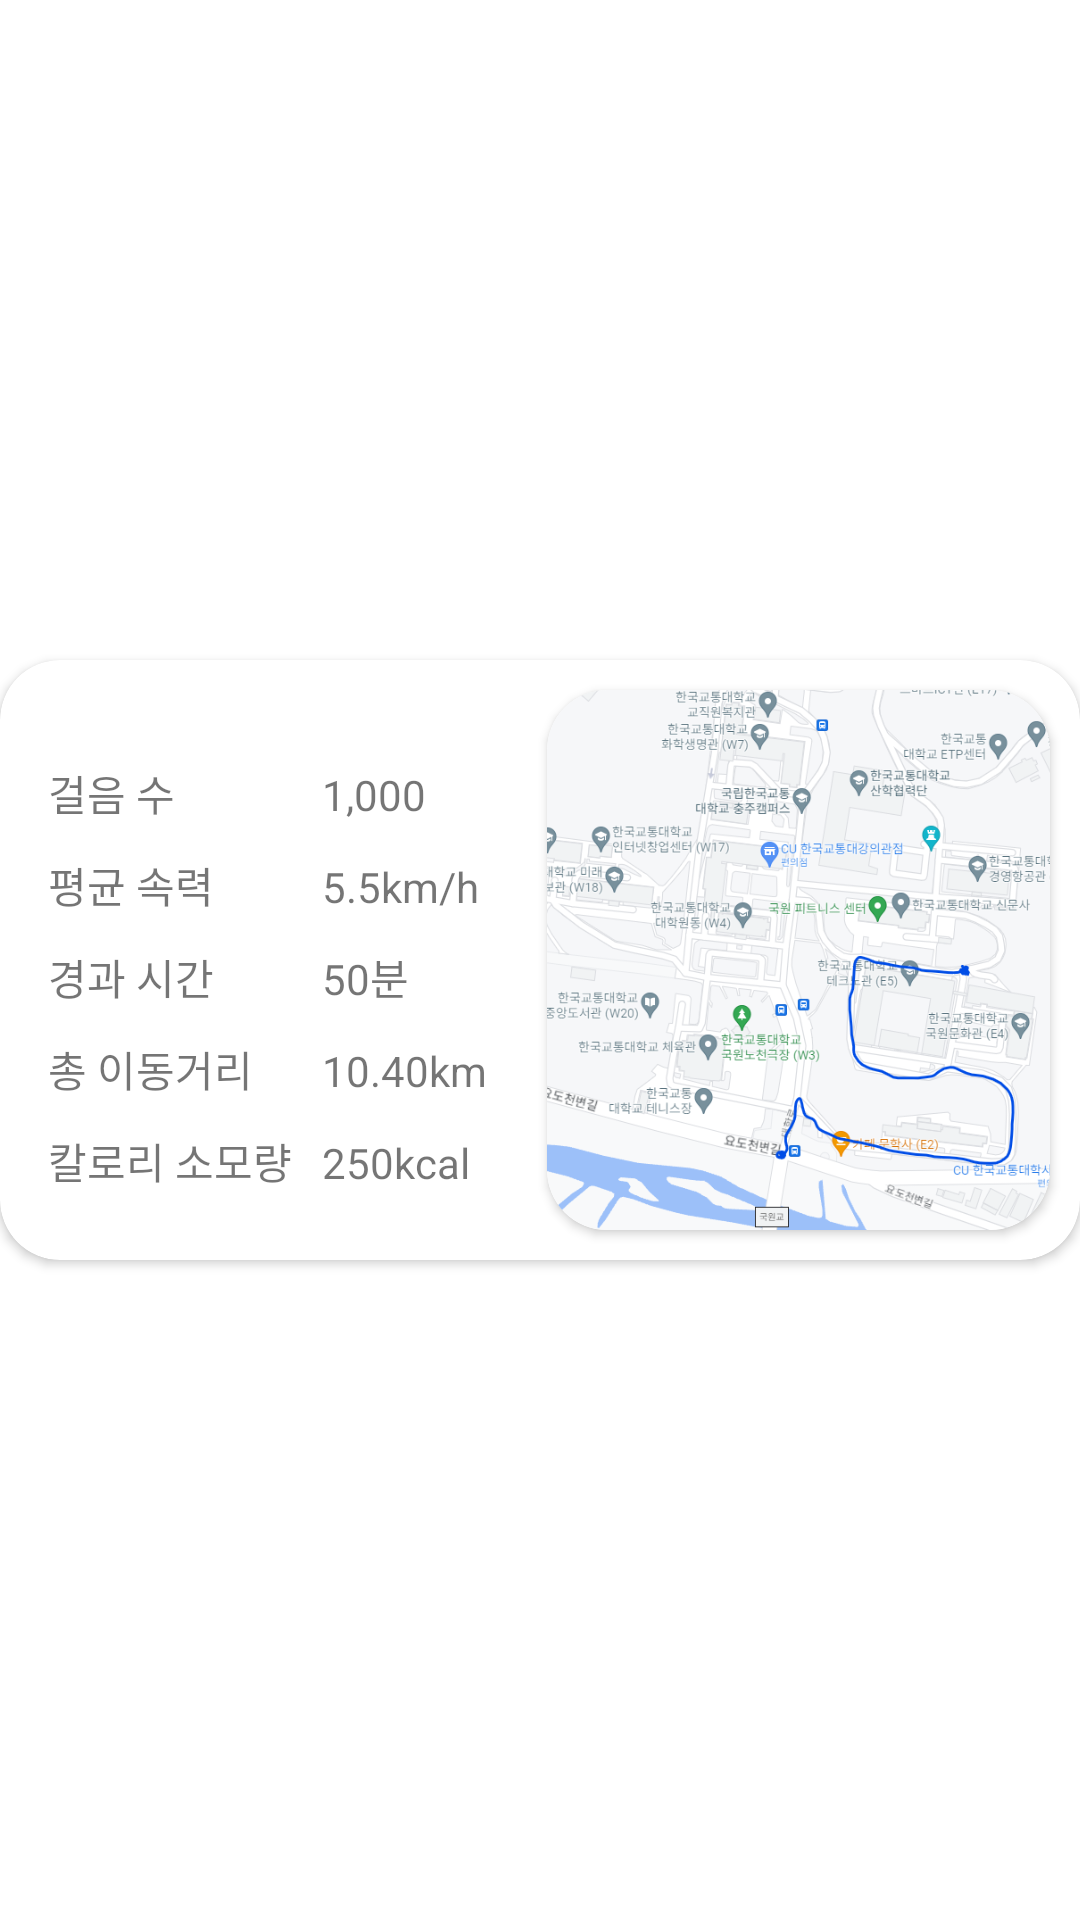

Produce the Android XML layout that renders to this screen, including the resource entries it uses.
<!-- AndroidManifest.xml: application theme Theme.Card_View_ExampleAndroid -->
<!-- res/layout/activity_main.xml -->
<?xml version="1.0" encoding="utf-8"?>
<LinearLayout xmlns:android="http://schemas.android.com/apk/res/android"
    xmlns:app="http://schemas.android.com/apk/res-auto"
    xmlns:card_view="http://schemas.android.com/apk/res-auto"
    xmlns:tools="http://schemas.android.com/tools"
    android:layout_width="match_parent"
    android:layout_height="match_parent"
    android:orientation="horizontal"
    tools:context=".MainActivity">


    <androidx.cardview.widget.CardView
        android:id="@+id/card_view"
        android:layout_gravity="center"
        android:layout_width="match_parent"
        android:layout_height="200dp"
        card_view:cardCornerRadius="20dp">

        <LinearLayout
            android:layout_width="match_parent"
            android:layout_height="match_parent"
            android:orientation="horizontal">
            <LinearLayout
                android:layout_width="wrap_content"
                android:layout_height="match_parent"
                android:orientation="vertical"
                android:layout_marginTop="20dp">
                <LinearLayout
                    android:layout_width="wrap_content"
                    android:layout_height="wrap_content"
                    android:orientation="horizontal">

                    <TextView
                        android:layout_width="wrap_content"
                        android:layout_height="wrap_content"
                        android:layout_gravity=""
                        android:layout_marginLeft="16dp"
                        android:layout_marginTop="14dp"
                        android:text="걸음 수" />
                    <TextView
                        android:id="@+id/tv_step"
                        android:layout_width="wrap_content"
                        android:layout_height="wrap_content"
                        android:layout_gravity=""
                        android:layout_marginLeft="49dp"
                        android:layout_marginTop="14dp"
                        android:text="1,000" />
                </LinearLayout>
                <LinearLayout
                    android:layout_width="wrap_content"
                    android:layout_height="wrap_content"
                    android:orientation="horizontal">

                    <TextView
                        android:layout_width="wrap_content"
                        android:layout_height="wrap_content"

                        android:layout_marginLeft="16dp"
                        android:layout_marginTop="10dp"
                        android:text="평균 속력" />
                    <TextView
                        android:id="@+id/tv_velocity"
                        android:layout_width="wrap_content"
                        android:layout_height="wrap_content"

                        android:layout_marginLeft="36dp"
                        android:layout_marginTop="10dp"
                        android:text="5.5km/h" />

                </LinearLayout>
                <LinearLayout
                    android:layout_width="wrap_content"
                    android:layout_height="wrap_content"
                    android:orientation="horizontal">

                    <TextView

                        android:layout_width="wrap_content"
                        android:layout_height="wrap_content"

                        android:layout_marginLeft="16dp"
                        android:layout_marginTop="10dp"
                        android:text="경과 시간" />
                    <TextView
                        android:id="@+id/tv_time"
                        android:layout_width="wrap_content"
                        android:layout_height="wrap_content"

                        android:layout_marginLeft="36dp"
                        android:layout_marginTop="10dp"
                        android:text="50분" />

                </LinearLayout>
                <LinearLayout
                    android:layout_width="wrap_content"
                    android:layout_height="wrap_content"
                    android:orientation="horizontal">

                    <TextView
                        android:layout_width="wrap_content"
                        android:layout_height="wrap_content"

                        android:layout_marginLeft="16dp"
                        android:layout_marginTop="10dp"
                        android:text="총 이동거리" />

                    <TextView
                        android:id="@+id/tv_distance"
                        android:layout_width="wrap_content"
                        android:layout_height="wrap_content"

                        android:layout_marginLeft="23dp"
                        android:layout_marginTop="10dp"
                        android:text="10.40km" />

                </LinearLayout>
                <LinearLayout
                    android:layout_width="wrap_content"
                    android:layout_height="wrap_content"
                    android:orientation="horizontal">

                    <TextView
                        android:layout_width="wrap_content"
                        android:layout_height="wrap_content"

                        android:layout_marginLeft="16dp"
                        android:layout_marginTop="10dp"
                        android:text="칼로리 소모량" />

                    <TextView
                        android:id="@+id/tv_kcal"
                        android:layout_width="wrap_content"
                        android:layout_height="wrap_content"

                        android:layout_marginLeft="10dp"
                        android:layout_marginTop="10dp"
                        android:text="250kcal" />

                </LinearLayout>

            </LinearLayout>

            <LinearLayout
                android:layout_width="match_parent"
                android:layout_height="match_parent"
                android:orientation="vertical">
                <androidx.cardview.widget.CardView
                    android:id="@+id/cardView"
                    android:layout_width="match_parent"
                    android:layout_height="match_parent"
                    android:layout_marginTop="10dp"
                    android:layout_marginRight="10dp"
                    android:layout_marginLeft="20dp"
                    android:layout_marginBottom="10dp"
                    app:cardCornerRadius="20dp">
                    <ImageView
                        android:id="@+id/img_line"
                        android:layout_width="match_parent"
                        android:layout_height="match_parent"
                        android:scaleType="centerCrop"
                        android:src="@drawable/test" />
                </androidx.cardview.widget.CardView>

            </LinearLayout>
        </LinearLayout>

    </androidx.cardview.widget.CardView>
</LinearLayout>
<!-- resources referenced by this layout -->
<resources>
  <!-- drawable test: png bitmap (drawable, 241288 bytes) -->
  <style name="Theme.Card_View_ExampleAndroid" parent="Theme.MaterialComponents.DayNight.DarkActionBar">
          
          <item name="colorPrimary">@color/purple_500</item>
          <item name="colorPrimaryVariant">@color/purple_700</item>
          <item name="colorOnPrimary">@color/white</item>
          
          <item name="colorSecondary">@color/teal_200</item>
          <item name="colorSecondaryVariant">@color/teal_700</item>
          <item name="colorOnSecondary">@color/black</item>
          
          <item name="android:statusBarColor">?attr/colorPrimaryVariant</item>
          
      </style>
  <!-- not gathered from this repository: default colours our renderer supplied (Android Studio template values) -->
  <color name="purple_500">#FF6200EE</color>
  <color name="purple_700">#FF3700B3</color>
  <color name="teal_200">#FF03DAC5</color>
  <color name="teal_700">#FF018786</color>
  <color name="black">#FF000000</color>
  <color name="white">#FFFFFFFF</color>
</resources>
